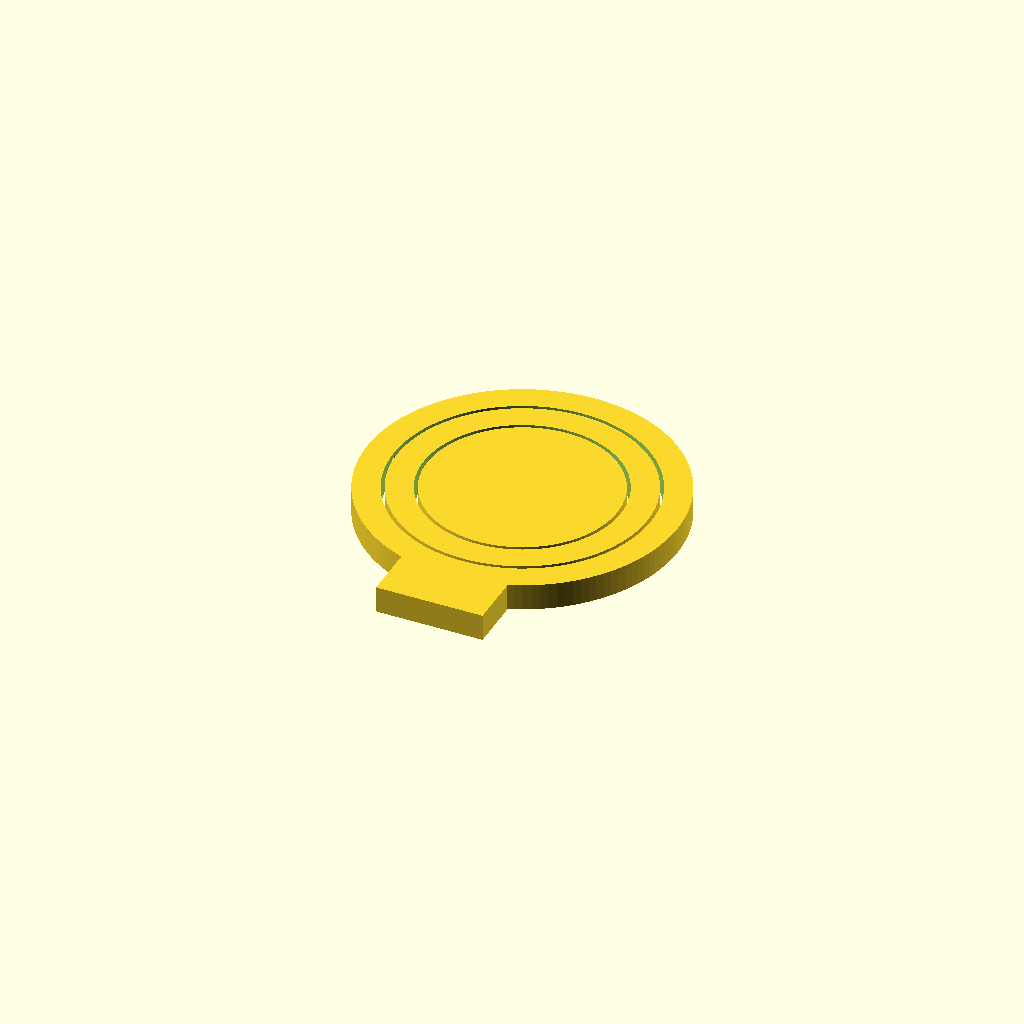
Cell 1: rendered with the file's own defaults.
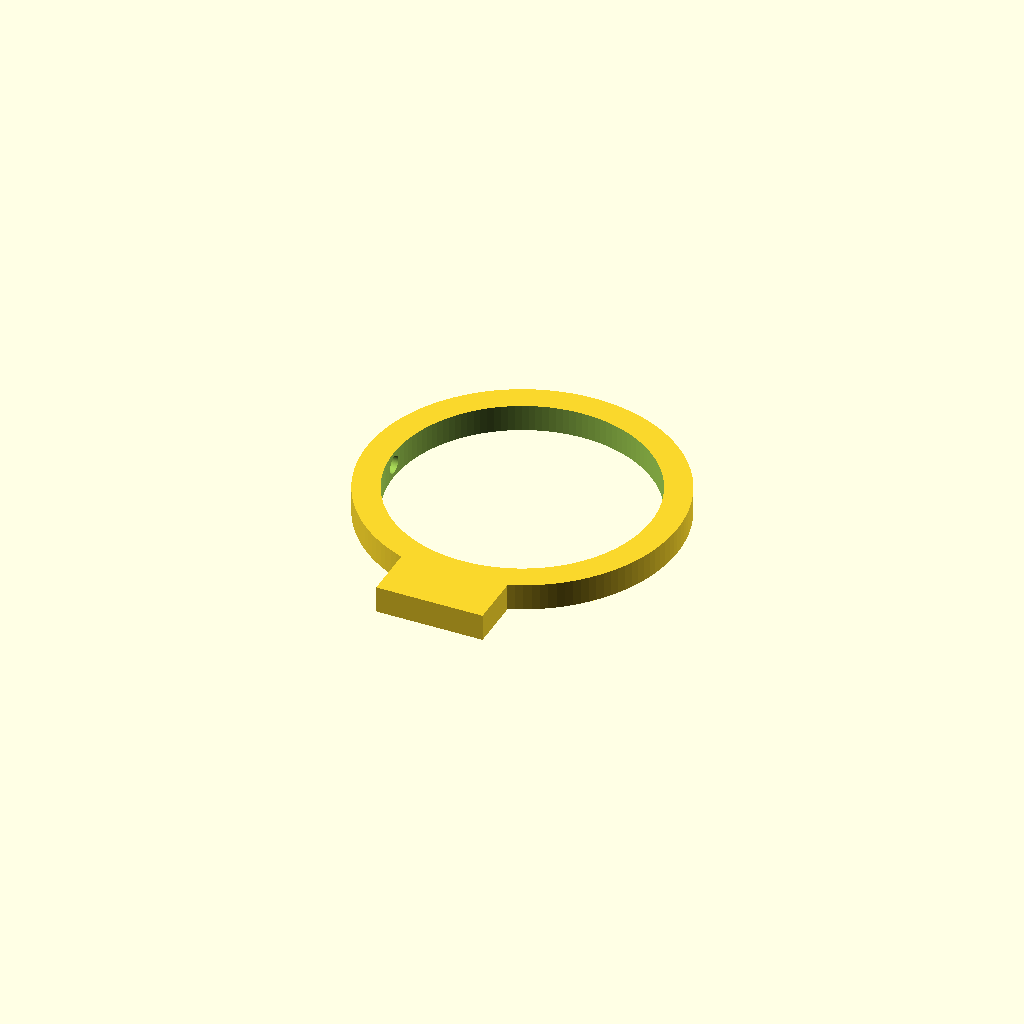
Cell 2 — part set to "stand_outer", the other parameters unchanged.
All cells are drawn from one camera (rotation 55°, 0°, 25°, orthographic, colour scheme Cornfield), so only the parameter changes between them.
OpenSCAD source file results/stress/gimbal/20261102T190651Z/verify/2bfb9447a1f6eaa4/src/model.scad:
// Print-in-place gimbal: outer ring on stand, middle ring, inner disc.
// Print orientation: flat on bed, +Z up, bottom at z=0.

part = "assembly"; // [stand_outer, middle, inner, assembly]

cadverify_only = "";
module instance(name, part, unit = 1) {
    echo(cadverify_instance = [name, part, unit]);
    if (cadverify_only == "" || cadverify_only == name) children();
}

/* ---------- parameters (mm) ---------- */
R_o_out = 35;
R_o_in  = 29;
T       = 6;          // thickness of all rings/disc
Gap     = 0.8;        // radial gap between rings
R_m_out = R_o_in - Gap;       // 28.2
W_m     = 6;
R_m_in  = R_m_out - W_m;      // 22.2
R_i     = R_m_in - Gap;       // 21.4
d_pin   = 3;
d_sock  = 4;
sock_depth = 3.5;
tip_clear  = 0.5;
pin_overlap = 1.0;

// stand foot
stand_w = 24;
stand_d = 12;
stand_y0 = -R_o_out + 2 - stand_d; // -45, 2mm overlap into ring

// derived: pin base (embedded) and tip (inside socket, tip_clear short of bottom)
sock_o_mouth = R_o_in - 0.5;              // 28.5
sock_o_bot   = sock_o_mouth + sock_depth; // 32.0
pin_m_base = R_m_out - pin_overlap;       // 27.2
pin_m_tip  = sock_o_bot - tip_clear;      // 31.5
sock_m_mouth = R_m_in - 0.5;              // 21.7
sock_m_bot   = sock_m_mouth + sock_depth; // 25.2
pin_i_base = R_i - pin_overlap;           // 20.4
pin_i_tip  = sock_m_bot - tip_clear;      // 24.7

$fn = 128;

/* ---------- parts ---------- */
module m_stand_outer() {
    difference() {
        union() {
            // outer ring
            difference() {
                cylinder(h=T, r=R_o_out);
                translate([0,0,-1]) cylinder(h=T+2, r=R_o_in);
            }
            // stand foot
            translate([-stand_w/2, stand_y0, 0]) cube([stand_w, stand_d, T]);
        }
        // sockets along X, mouth in gap, extending outward
        translate([sock_o_mouth, 0, T/2])
            rotate([0,90,0]) cylinder(h=sock_depth+0.5, r=d_sock/2);
        translate([-sock_o_mouth, 0, T/2])
            rotate([0,-90,0]) cylinder(h=sock_depth+0.5, r=d_sock/2);
    }
}

module m_middle() {
    difference() {
        union() {
            difference() {
                cylinder(h=T, r=R_m_out);
                translate([0,0,-1]) cylinder(h=T+2, r=R_m_in);
            }
            // pins outward along +-X
            translate([pin_m_base, 0, T/2])
                rotate([0,90,0]) cylinder(h=pin_m_tip-pin_m_base, r=d_pin/2);
            translate([-pin_m_base, 0, T/2])
                rotate([0,-90,0]) cylinder(h=pin_m_tip-pin_m_base, r=d_pin/2);
        }
        // sockets along Y, mouth in gap, extending outward
        translate([0, sock_m_mouth, T/2])
            rotate([-90,0,0]) cylinder(h=sock_depth+0.5, r=d_sock/2);
        translate([0, -sock_m_mouth, T/2])
            rotate([90,0,0]) cylinder(h=sock_depth+0.5, r=d_sock/2);
    }
}

module m_inner() {
    union() {
        cylinder(h=T, r=R_i);
        // pins along +-Y
        translate([0, pin_i_base, T/2])
            rotate([-90,0,0]) cylinder(h=pin_i_tip-pin_i_base, r=d_pin/2);
        translate([0, -pin_i_base, T/2])
            rotate([90,0,0]) cylinder(h=pin_i_tip-pin_i_base, r=d_pin/2);
    }
}

/* ---------- specs ---------- */
if (part == "stand_outer") {
    echo(cadverify_spec = [
        ["bounds", [[-35, -45, 0], [35, 35, 6]]],
        ["bodies", 1],
        ["through_holes", 1],
        ["support_faces", [["bed", "-z", 1000]]],
        ["overhangs_allowed", [
            ["socket_plus_x bridge", [[28, -2.5, 0.5], [32.5, 2.5, 5.5]]],
            ["socket_minus_x bridge", [[-32.5, -2.5, 0.5], [-28, 2.5, 5.5]]]
        ]],
        ["copies", 1],
        ["details", [
            ["stand_base", "material", [[-10, -44, 0], [10, -34, 6]], 0.9],
            ["outer_wall", "thickness", [33, 0, 10], [0, 0, -1], 6.0],
            ["socket_plus_x", "hole", [28, 0, 3], [1, 0, 0], [[0, 4], [3, 4]]],
            ["socket_minus_x", "hole", [-28, 0, 3], [-1, 0, 0], [[0, 4], [3, 4]]]
        ]]
    ]);
    m_stand_outer();
} else if (part == "middle") {
    echo(cadverify_spec = [
        ["bounds", [[-31.5, -28.2, 0], [31.5, 28.2, 6]]],
        ["bodies", 1],
        ["through_holes", 1],
        ["support_faces", [["bed", "-z", 700]]],
        ["overhangs_allowed", [
            ["pin_plus_x bridge", [[27, -2, 1], [32, 2, 5]]],
            ["pin_minus_x bridge", [[-32, -2, 1], [-27, 2, 5]]],
            ["socket_plus_y bridge", [[-2.5, 21.2, 0.5], [2.5, 25.7, 5.5]]],
            ["socket_minus_y bridge", [[-2.5, -25.7, 0.5], [2.5, -21.2, 5.5]]]
        ]],
        ["copies", 1],
        ["details", [
            ["pin_plus_x", "material", [[29, -1, 2], [31, 1, 4]], 0.9],
            ["middle_wall", "thickness", [25, 0, 10], [0, 0, -1], 6.0],
            ["socket_plus_y", "hole", [0, 21, 3], [0, 1, 0], [[0, 4], [3, 4]]],
            ["socket_minus_y", "hole", [0, -21, 3], [0, -1, 0], [[0, 4], [3, 4]]]
        ]]
    ]);
    m_middle();
} else if (part == "inner") {
    echo(cadverify_spec = [
        ["bounds", [[-21.4, -24.7, 0], [21.4, 24.7, 6]]],
        ["bodies", 1],
        ["through_holes", 0],
        ["support_faces", [["bed", "-z", 1000]]],
        ["overhangs_allowed", [
            ["pin_plus_y bridge", [[-2, 20, 1], [2, 25.2, 5]]],
            ["pin_minus_y bridge", [[-2, -25.2, 1], [2, -20, 5]]]
        ]],
        ["copies", 1],
        ["details", [
            ["disc_floor", "thickness", [0, 0, 10], [0, 0, -1], 6.0],
            ["pin_plus_y", "material", [[-1, 22.5, 2], [1, 24.5, 4]], 0.9],
            ["disc_side", "thickness", [30, 0, 3], [-1, 0, 0], 42.8]
        ]]
    ]);
    m_inner();
} else if (part == "assembly") {
    echo(cadverify_spec = [
        ["bounds", [[-35, -45, 0], [35, 35, 6]]],
        ["motions", [
            ["swing_middle", ["middle", "inner"], "rotate", [0, 0, 3], [1, 0, 0], [0, 360]],
            ["spin_inner", ["inner"], "rotate", [0, 0, 3], [0, 1, 0], [0, 360]]
        ]],
        ["assembly_order", [
            [["stand_outer"], [0, 0, 0]],
            [["middle"], [0, 0, 30]],
            [["inner"], [0, 30, 0]]
        ]],
        ["print_in_place", 0.5],
        ["overhangs_allowed", [
            ["sockets_outer bridge", [[-32.5, -2.5, 0.5], [32.5, 2.5, 5.5]]],
            ["pins_middle bridge", [[-32, -2, 1], [32, 2, 5]]],
            ["sockets_middle bridge", [[-2.5, -25.7, 0.5], [2.5, 25.7, 5.5]]],
            ["pins_inner bridge", [[-2, -25.2, 1], [2, 25.2, 5]]]
        ]]
    ]);
    instance("stand_outer", "stand_outer") m_stand_outer();
    instance("middle", "middle") m_middle();
    instance("inner", "inner") m_inner();
}
Parameter table extracted from the source (name, type, default, range or options):
part: string, default "assembly", options "stand_outer", "middle", "inner", "assembly"
cadverify_only: string, default ""
